Labelled photos from "images", an image-classification folder in mgatlin3-gtri/FT. The possible labels are: diarrhea, farts, pee, poop.

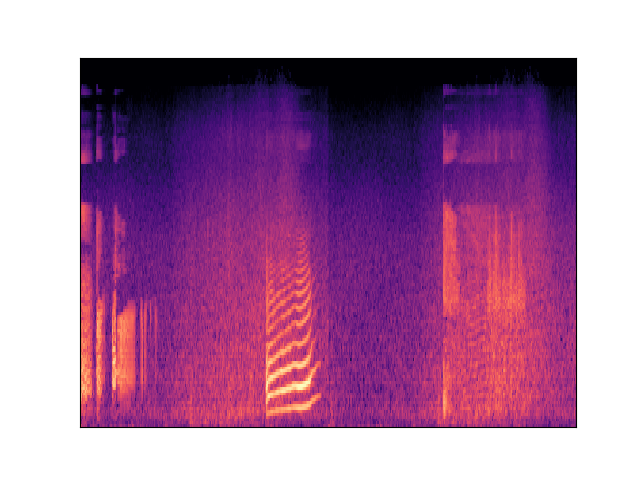
Label: farts

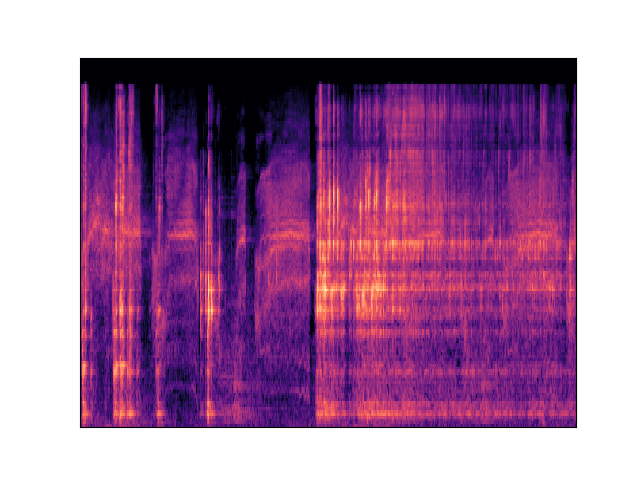
Label: diarrhea

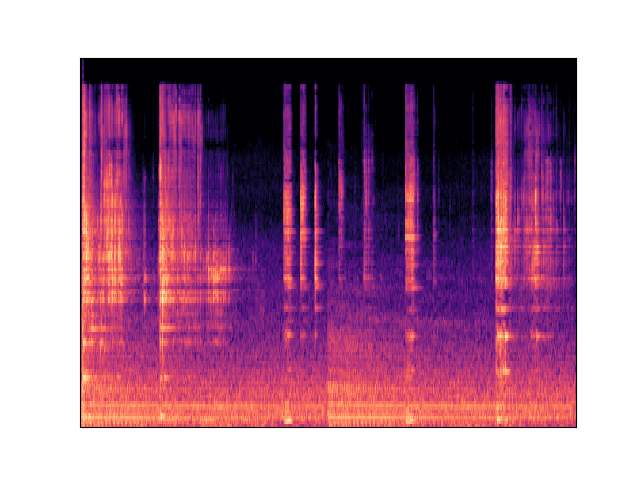
Label: diarrhea

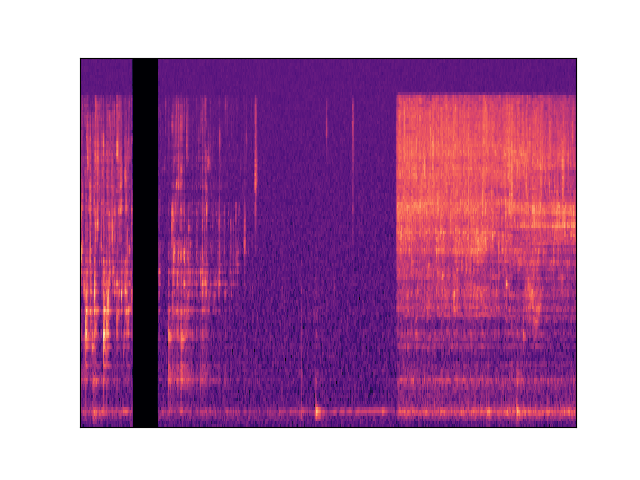
Label: pee

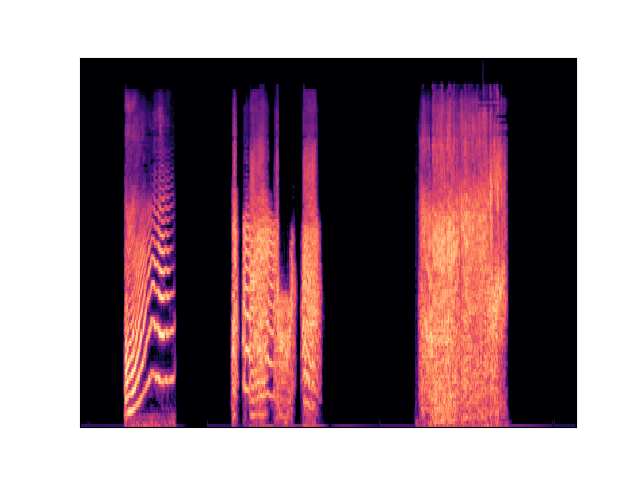
Label: farts

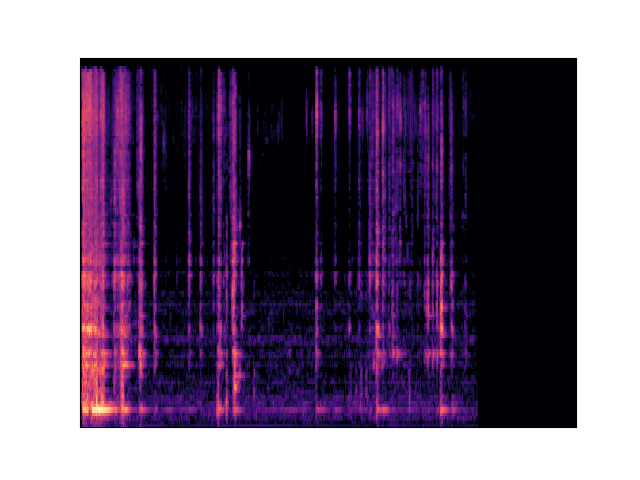
Label: poop
